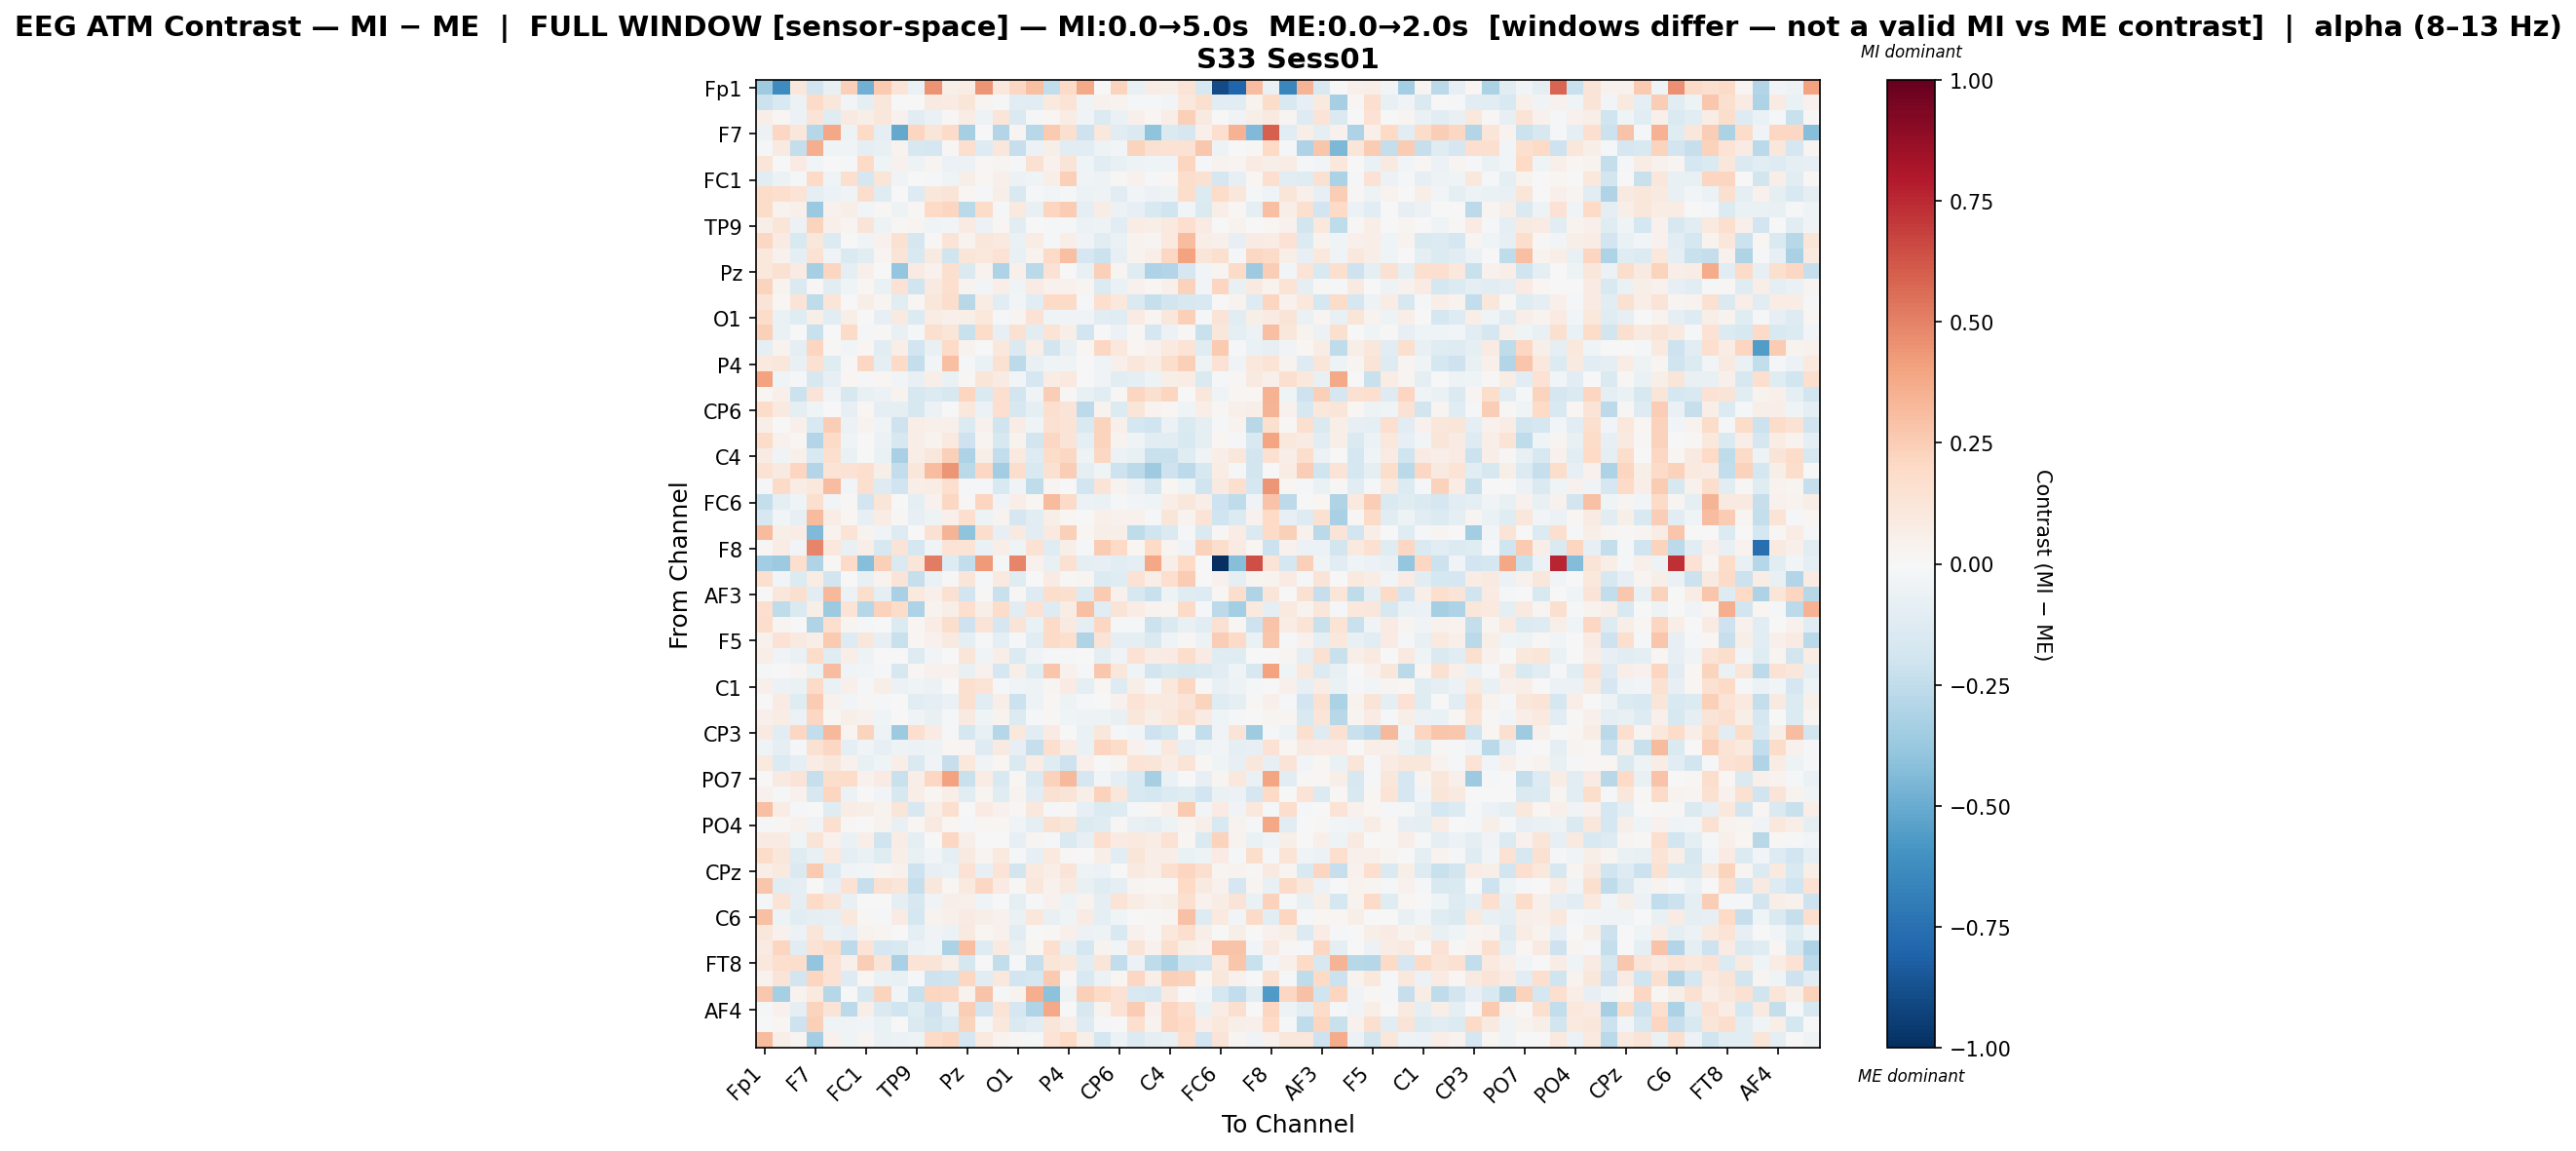

Values plotted in this chart, from the file beside it:
, Fp1, Fz, F3, F7, FT9, FC5, FC1, C3, T7, TP9, CP5, CP1, Pz, P3, P7, O1, Oz, O2, P4, P8, TP10, CP6, CP2
Fp1, -0.356, -0.6267, 0.1146, -0.1936, -0.07709, 0.2382, -0.4809, 0.2616, 0.1293, -0.06829, 0.4489, 0.05699, 0.07547, 0.4443, 0.1019, 0.2064, 0.3, -0.2466, 0.1952, 0.3809, -0.00266, 0.2263, -0.07204
Fz, -0.2137, -0.1512, -0.0624, 0.1932, 0.1172, -0.02746, -0.1013, 0.1106, 0.003123, -0.00293, 0.08653, 0.07999, 0.1235, 0.02957, -0.0148, -0.117, -0.1067, 0.09686, 0.1382, -0.03379, 0.04111, 0.03857, -0.00788
F3, 0.06427, 0.01624, -0.05515, 0.1297, -0.1214, 0.09325, 0.06025, 0.1113, 0.04189, -0.1145, -0.067, 0.0144, 0.07711, -0.049, 0.1194, -0.1437, -0.009872, 0.01713, 0.07668, -0.03446, -0.1382, -0.06361, 0.0495
F7, -0.05825, 0.2108, 0.115, -0.2827, 0.3847, -0.05343, 0.198, -0.09384, -0.5104, 0.2142, 0.1194, 0.1877, -0.3354, -0.002569, -0.2953, 0.02514, -0.2763, 0.2622, 0.1623, -0.2107, 0.1071, -0.1133, -0.1481
FT9, -0.01168, 0.09095, -0.2392, 0.3644, -0.0444, -0.03884, -0.0935, -0.07089, 0.03418, -0.1564, -0.1727, 0.01249, 0.1648, -0.1325, 0.1141, -0.2291, -0.06009, 0.05649, -0.1029, -0.107, -0.0485, -0.02634, 0.222
FC5, 0.1225, 0.005455, 0.08006, -0.02747, -0.003669, -0.01999, 0.1963, -0.04183, 0.0418, -0.05371, 0.03068, -0.05645, -0.06199, 0.009723, 0.02476, -0.01681, 0.1521, 0.04437, 0.1304, -0.04675, -0.11, -0.07757, -0.04708
FC1, -0.1092, -0.05676, -0.01425, 0.2026, -0.04389, 0.1634, -0.1702, 0.121, -0.03233, 0.005124, -0.01261, -0.04095, 0.05598, 0.02337, 0.05281, -0.05641, -0.04266, 0.06705, 0.241, -0.03749, -0.04907, 0.01095, 0.042
C3, 0.1838, 0.1663, 0.1343, -0.09254, -0.05487, -0.03731, 0.174, -0.1246, 0.002877, -0.1299, 0.1116, 0.1291, 0.02196, -0.02059, 0.05791, -0.1547, -0.009659, -0.02499, -0.01388, -0.05472, -0.04934, -0.1083, -0.0238
T7, 0.1842, 0.03863, 0.04958, -0.3715, 0.04031, 0.05584, -0.02778, 0.01006, -0.05332, 0.0116, 0.2022, 0.2131, -0.2669, 0.1838, -0.01563, 0.09685, -0.07246, 0.2127, 0.2522, -0.09665, 0.07168, -0.0577, -0.08287
TP9, 0.05473, 0.1185, -0.05557, 0.2256, 0.05287, 0.03044, 0.1277, -0.05375, 0.008893, 0.02823, -0.04659, -0.02464, 0.08048, -0.05994, 0.01652, -0.1145, 0.003831, -0.01794, -0.02318, -0.05522, -0.0473, -0.106, 0.07238
CP5, 0.2107, 0.08026, -0.1555, 0.112, -0.1354, -0.0009919, -0.03687, 0.04414, 0.1553, -0.1687, 0.008339, 0.1304, 0.03259, 0.1104, 0.09654, -0.06602, 0.07704, -0.01442, 0.06755, -0.03502, -0.1149, -0.06346, 0.0386
CP1, 0.1087, 0.04183, -0.09761, 0.1437, -0.03882, -0.1409, -0.1107, 0.0285, 0.1308, -0.1538, 0.09184, -0.1987, 0.1203, 0.1044, 0.1427, -0.07787, 0.03164, 0.1899, 0.2982, -0.1713, -0.213, -0.08449, 0.03719
Pz, 0.1045, 0.1502, 0.08061, -0.3344, 0.211, -0.08784, 0.05277, 0.007239, -0.3883, 0.07862, 0.04122, 0.1607, -0.1422, 0.03698, -0.312, 0.04955, -0.2709, 0.1461, -0.005187, -0.07345, 0.2355, 0.02732, -0.1228
P3, 0.2241, 0.0331, -0.1424, 0.009581, -0.1085, -0.04385, 0.01813, -0.06411, 0.1416, -0.2008, 0.09191, 0.1714, 0.03387, -0.02471, 0.06671, -0.04239, 0.08091, 0.04044, 0.04282, 0.0274, -0.1329, -0.0629, 0.0425
P7, 0.1284, 0.01713, 0.1316, -0.2559, 0.1235, 0.001677, 0.0575, 0.02738, -0.1142, 0.01625, 0.1143, 0.1756, -0.2755, 0.07541, -0.1016, -0.02828, -0.1118, 0.1979, 0.1884, -0.02213, 0.1694, 0.102, -0.1467
O1, 0.1846, -0.06867, -0.1248, 0.0561, -0.1034, 0.05658, 0.003746, -0.07889, 0.09077, -0.1386, 0.07207, 0.04802, 0.05775, 0.1026, -0.01945, 0.02398, 0.1412, -0.04181, -0.03733, -0.03463, -0.1097, -0.1233, 0.08287
Oz, 0.2415, -0.06933, 0.003845, -0.2217, 0.005959, 0.1902, -0.01864, 0.01444, -0.07692, -0.007888, 0.1587, 0.1225, -0.219, 0.1858, -0.07938, 0.1547, -0.1133, 0.1368, 0.06091, -0.1901, 0.0009784, -0.06158, 0.01433
O2, -0.09151, 0.03593, -0.09536, 0.2157, 0.01401, -0.02804, 0.01811, -0.109, 0.06643, -0.1906, -0.0781, 0.1882, 0.038, -0.0009126, 0.1043, -0.1481, 0.06348, -0.1856, -0.07435, 0.01598, 0.2061, 0.1026, 0.02125
P4, 0.09664, 0.1127, -0.0731, 0.1489, -0.1235, 0.01283, 0.2075, -0.1001, 0.1897, -0.2363, -0.03069, 0.2971, -0.02144, -0.0641, 0.1522, -0.2592, -0.07205, -0.04631, -0.03558, -0.0009363, -0.04154, 0.05349, 0.1126
P8, 0.4, -0.03914, -0.01004, -0.1586, -0.08405, 0.01849, -0.01215, 0.0207, -0.02858, -0.0712, 0.05936, -0.06975, 0.009626, 0.1225, 0.07839, -0.02769, -0.1696, 0.07228, 0.09985, -0.006263, -0.03846, -0.1156, -0.0946
TP10, 0.0193, 0.05018, -0.2184, 0.1258, -0.03151, -0.1594, -0.07466, -0.05642, 0.03463, -0.1593, -0.1336, -0.1623, 0.212, -0.1458, 0.1637, -0.1827, -0.0388, 0.2456, 0.01314, -0.07664, -0.1095, 0.01046, 0.2174
CP6, 0.1831, 0.08702, -0.09915, -0.04472, -0.005049, -0.08076, 0.01669, -0.09454, -0.08705, -0.1564, -0.06172, -0.002837, 0.1044, -0.05847, 0.1701, -0.1609, -0.08732, 0.1644, 0.1322, -0.2614, 0.03855, -0.1375, 0.119
CP2, 0.06086, -0.007373, 0.04846, -0.1505, 0.2453, -0.06091, 0.03711, -0.03468, -0.2105, 0.06254, 0.04771, 0.05406, -0.1346, 0.04439, -0.1995, 0.0745, -0.0457, 0.1503, 0.1331, -0.1486, 0.2207, 0.05144, -0.1747
Cz, 0.1801, 0.04179, 0.02291, -0.2941, 0.1931, -0.03959, -0.003651, -0.05853, -0.1576, 0.06466, 0.037, 0.09817, -0.2079, 0.02677, -0.1591, 0.03191, -0.1846, 0.2076, 0.1285, -0.09926, 0.2188, 0.0352, -0.04404
C4, 0.08458, -0.03495, 0.05342, -0.1562, 0.1564, -0.0669, 0.003106, -0.0692, -0.3204, 0.06961, 0.1132, 0.2401, -0.3102, 0.0584, -0.2465, 0.09528, -0.1299, 0.1802, 0.2087, -0.05376, 0.2074, -0.06161, -0.07571
T8, 0.1473, 0.08656, 0.2176, -0.2968, 0.1344, 0.1415, 0.1644, 0.06067, -0.2492, 0.1114, 0.306, 0.4389, -0.2703, 0.2047, -0.3477, 0.1764, -0.1498, 0.1512, 0.2439, -0.1012, -0.03971, -0.2043, -0.2605
FT10, -0.01078, 0.1941, 0.07812, 0.1056, 0.3095, -0.02402, 0.1619, -0.13, -0.1967, 0.06284, 0.07331, 0.1693, -0.01444, -0.0173, -0.1547, -0.038, -0.2531, 0.03015, -0.0004638, -0.1942, 0.1251, 0.0378, -0.05722
FC6, -0.2421, -0.09317, -0.04507, 0.1637, -0.02667, 0.01169, -0.1911, 0.1221, -0.005754, -0.08728, 0.04587, 0.2072, 0.01216, 0.2137, -0.03785, 0.0687, 0.01801, 0.3126, 0.1921, -0.05969, -0.06883, -0.0194, -0.02714
FC2, -0.1594, -0.02794, -0.08498, 0.3158, 0.07382, 0.02003, -0.07826, 0.07442, 0.01297, -0.07984, -0.0499, 0.04802, 0.1662, -0.05083, 0.03211, -0.1663, -0.1132, 0.05993, 0.01769, -0.006923, 0.04733, 0.04326, 0.03942
F4, 0.3162, 0.05561, 0.07778, -0.4431, 0.03894, 0.1338, 0.03634, -0.0317, -0.1293, 0.004417, 0.1559, 0.3388, -0.3991, 0.1748, -0.07861, 0.0929, -0.1059, 0.1015, 0.2375, 0.01993, 0.05746, 0.06199, -0.2569
F8, 0.01377, 0.07072, -0.02738, 0.4872, 0.1034, -0.07644, 0.06944, -0.1609, 0.1277, -0.1779, -0.0372, 0.1397, 0.134, -0.06259, 0.07027, -0.04522, 0.1408, -0.1176, 0.06214, -0.02303, 0.2572, 0.1955, 0.01802
Fp2, -0.3463, -0.3632, 0.1659, -0.3003, 0.01499, 0.1927, -0.429, 0.2353, -0.1475, 0.1216, 0.5118, -0.1305, -0.2478, 0.4286, -0.01738, 0.49, 0.04531, -0.0755, 0.1547, -0.08771, -0.0793, -0.1068, -0.09159
AF7, 0.1636, -0.02818, -0.1362, 0.07459, -0.1809, -0.007273, -0.07678, 0.03744, 0.1255, -0.2273, -0.0691, 0.01514, 0.118, -0.01042, 0.09724, -0.1201, -0.005777, 0.08569, 0.01475, 0.02466, -0.1351, -0.1185, 0.146
AF3, 0.001815, 0.1114, 0.1621, -0.1017, 0.3251, -0.05879, 0.1719, -0.09788, -0.3213, 0.09721, 0.05011, 0.1488, -0.1877, 0.01303, -0.2253, 0.01116, -0.1267, 0.1742, 0.1576, -0.1399, 0.2656, 0.0416, -0.1588
AFz, 0.1674, -0.2524, -0.143, 0.05536, -0.3653, 0.1346, -0.2839, 0.2276, 0.1816, -0.3117, 0.03654, 0.05832, 0.1647, 0.05818, 0.1832, -0.1072, 0.144, -0.1317, 0.0756, 0.2974, -0.1116, 0.1288, 0.07347
F1, 0.1777, 0.0308, 0.006286, -0.2992, 0.1706, 0.02764, -0.01778, 0.004376, -0.1403, 0.01582, 0.07796, 0.1751, -0.2092, 0.1266, -0.1686, 0.1318, -0.06369, 0.1945, 0.08742, -0.08949, 0.2095, -0.01238, -0.0106
F5, 0.0452, 0.145, 0.08972, 0.06167, 0.2605, -0.1253, 0.1144, -0.07898, -0.2197, 0.01741, 0.04655, 0.08777, -0.1009, -0.01534, -0.08794, -0.02215, -0.1144, 0.1889, 0.1659, -0.3029, 0.1328, -0.08815, -0.09964
FT7, 0.06672, -0.0378, -0.06765, 0.184, -0.1246, 0.0651, -0.04874, 0.007126, 0.0005136, -0.1281, -0.02517, 0.007605, 0.1246, -0.03484, 0.06475, -0.1385, -0.03277, -0.01674, -0.02282, 0.006292, -0.08657, -0.03393, 0.1467
FC3, -0.01012, 0.0005292, 0.02361, -0.06573, 0.3105, -0.04026, -0.02941, -0.009002, -0.1586, 0.02003, 0.04562, 0.03996, -0.07495, 0.04278, -0.1713, 0.05939, -0.1222, 0.2775, 0.04363, -0.01621, 0.267, 0.1147, -0.04155
C1, 0.0535, -0.06197, -0.06652, 0.1908, -0.06929, 0.04916, -0.0143, 0.06174, -0.05677, -0.04671, -0.05926, 0.001148, 0.1609, 0.1392, -0.00894, -0.04296, -0.04848, 0.02806, 0.08111, -0.1004, 0.01626, -0.1251, 0.05673
C5, -0.003835, 0.08269, -0.124, 0.2514, 0.04635, -0.02938, 0.008512, -0.01715, 0.007366, -0.1139, -0.09232, -0.06685, 0.1607, -0.1137, 0.06981, -0.211, -0.05022, 0.0233, -0.05099, -0.0224, 0.00762, 0.04558, 0.1338
TP7, 0.05259, 0.07203, -0.05473, 0.2081, 0.01677, 0.06171, 0.04121, -0.0466, 0.0, -0.03234, -0.07444, -0.02203, 0.09343, -0.04391, 0.03392, -0.1381, -0.02303, 0.009572, -0.03936, -0.05005, -0.05242, -0.07758, 0.1163
CP3, 0.08875, -0.1074, 0.2053, -0.2444, 0.324, 0.02401, 0.2235, -0.05461, -0.3644, 0.1701, 0.08392, -0.0185, -0.1726, -0.07364, -0.2833, 0.1093, -0.1088, 0.08104, -0.003853, -0.06656, 0.1134, -0.01824, -0.02515
P1, -0.03431, -0.1003, -0.01869, 0.1508, 0.207, -0.0901, -0.03676, -0.08116, -0.05236, -0.05701, -0.05163, 0.02324, 0.02766, -0.1251, 0.09018, -0.07898, -0.2311, 0.1674, 0.07421, -0.06397, 0.2174, 0.1861, 0.04438
P5, 0.09908, -0.1376, -0.09021, 0.07597, 0.1123, 0.04013, -0.07743, -0.03931, 0.06259, -0.1469, -0.03216, -0.2272, 0.1064, -0.03599, 0.01962, -0.1424, 0.07393, -0.1206, -0.208, 0.04766, 0.004366, 0.02374, 0.1388
PO7, -0.003281, 0.08813, 0.1321, -0.2288, 0.1755, 0.1859, 0.04307, 0.08174, -0.226, 0.06465, 0.2033, 0.3995, -0.2227, 0.07241, -0.1498, 0.01681, -0.1459, 0.2342, 0.3216, -0.1682, -0.03025, -0.09044, -0.1562
PO3, 0.04381, -0.02316, 0.04068, -0.161, 0.2116, -0.06223, 0.0005348, -0.02493, -0.1624, 0.06479, 0.01821, 0.06448, -0.1121, 0.02555, -0.119, 0.03535, -0.1079, 0.1553, 0.1285, 0.05848, 0.2279, 0.1148, -0.1516
POz, 0.3032, 0.07417, -0.01218, 0.0005182, -0.1233, 0.07194, 0.0593, 0.03702, 0.1223, -0.1606, 0.05508, 0.1589, 0.002194, 0.08405, 0.04376, 0.01167, 0.1084, -0.02084, 0.01355, -0.07844, -0.134, -0.1253, -0.01983
PO4, -0.01755, 0.009748, 0.0429, -0.03753, 0.1565, 0.01024, 0.006669, 0.03138, -0.07637, 0.02209, 0.09107, 0.0165, -0.008498, 0.01697, 0.01796, -0.0342, -0.09007, 0.1527, 0.1224, -0.1385, -0.1206, 0.008051, -0.0729
PO8, 0.07826, 0.08459, -0.04343, 0.1302, 0.04608, -0.06819, 0.06843, -0.1962, 0.0757, -0.1003, 0.002475, 0.2047, 0.05713, -0.002452, -0.001152, -0.07931, 0.02668, -0.02222, -0.1416, -0.08486, 0.1703, 0.08482, 0.1015
P2, 0.1809, 0.116, -0.1226, -0.07739, 0.09625, -0.08875, -0.06441, -0.1195, 0.05812, -0.07375, -0.02532, -0.1001, 0.09199, 0.03053, 0.09534, -0.0156, -0.08002, 0.09511, 0.01423, 0.0007102, 0.05966, -0.1124, 0.1228
CPz, 0.06347, 0.09661, -0.1472, 0.2602, -0.1276, -0.03885, -0.03045, 0.02536, 0.04118, -0.2052, -0.08022, -0.06861, 0.1435, -0.0802, 0.1343, -0.1825, 0.09629, 0.06474, 0.1323, -0.04788, -0.05696, 0.005188, 0.09365
CP4, 0.2772, -0.102, -0.09845, -0.003252, -0.08505, 0.1434, -0.2326, 0.1541, 0.1202, -0.2269, 0.1139, 0.01662, 0.09535, 0.2068, 0.08443, 0.01458, 0.111, 0.04404, 0.09095, -0.07481, -0.1204, -0.08912, 0.02492
TP8, -0.02019, 0.1356, -0.09717, 0.1975, 0.1318, -0.07803, 0.0021, -0.002153, -0.09279, -0.1603, -0.03457, 0.06143, 0.05311, -0.04366, -0.0003951, -0.1003, -0.0157, 0.04581, -0.04706, 0.03414, -0.09509, 0.1338, 0.07158
C6, 0.3001, -0.04714, -0.105, -0.08815, -0.0835, 0.1075, 0.01522, -0.01288, 0.08564, -0.1726, 0.03322, 0.05121, 0.07928, 0.05683, 0.04471, -0.07007, 0.1171, -0.07518, -0.03998, 0.08229, -0.09847, -0.04172, -0.005801
C2, 0.1148, 0.04105, -0.05477, 0.1212, -0.06316, -0.08005, 0.03238, 0.02769, 0.001275, -0.09998, -0.03246, -0.05632, 0.08816, 0.01731, 0.04682, -0.113, 0.005204, 0.01078, 0.05217, -0.06168, -0.05438, -0.1507, 0.04574
FC4, 0.08016, 0.2163, -0.1067, 0.1483, 0.1852, -0.2628, 0.1403, -0.1653, -0.1526, -0.06151, -0.04277, -0.3169, 0.2985, -0.1279, 0.09722, -0.07159, 0.01654, 0.1679, -0.0724, -0.1792, 0.03823, -0.0287, 0.126
FT8, 0.108, 0.1663, 0.1727, -0.3924, 0.1466, 0.05384, 0.2461, 0.1259, -0.3238, 0.1403, 0.1322, 0.06186, -0.1788, 0.005357, -0.2445, -0.01367, -0.2267, 0.1205, 0.1046, -0.1066, 0.1194, -0.2457, -0.0548
F6, 0.03504, 0.1299, -0.1803, 0.2123, 0.1431, -0.1284, 0.02206, -0.06548, -0.07524, -0.02342, -0.2066, -0.1981, 0.2051, -0.117, 0.1023, -0.1928, -0.176, 0.2651, 0.008091, -0.151, -0.06031, 0.01566, 0.2083
AF8, 0.2686, -0.3334, 0.0358, 0.09689, -0.2864, 0.003614, -0.1565, 0.2194, -0.02452, -0.2211, 0.2171, 0.2044, 0.03656, 0.2859, -0.01758, 0.03859, 0.3626, -0.4115, -0.05463, 0.2415, 0.2018, 0.1433, -0.1549
... 3 more rows
